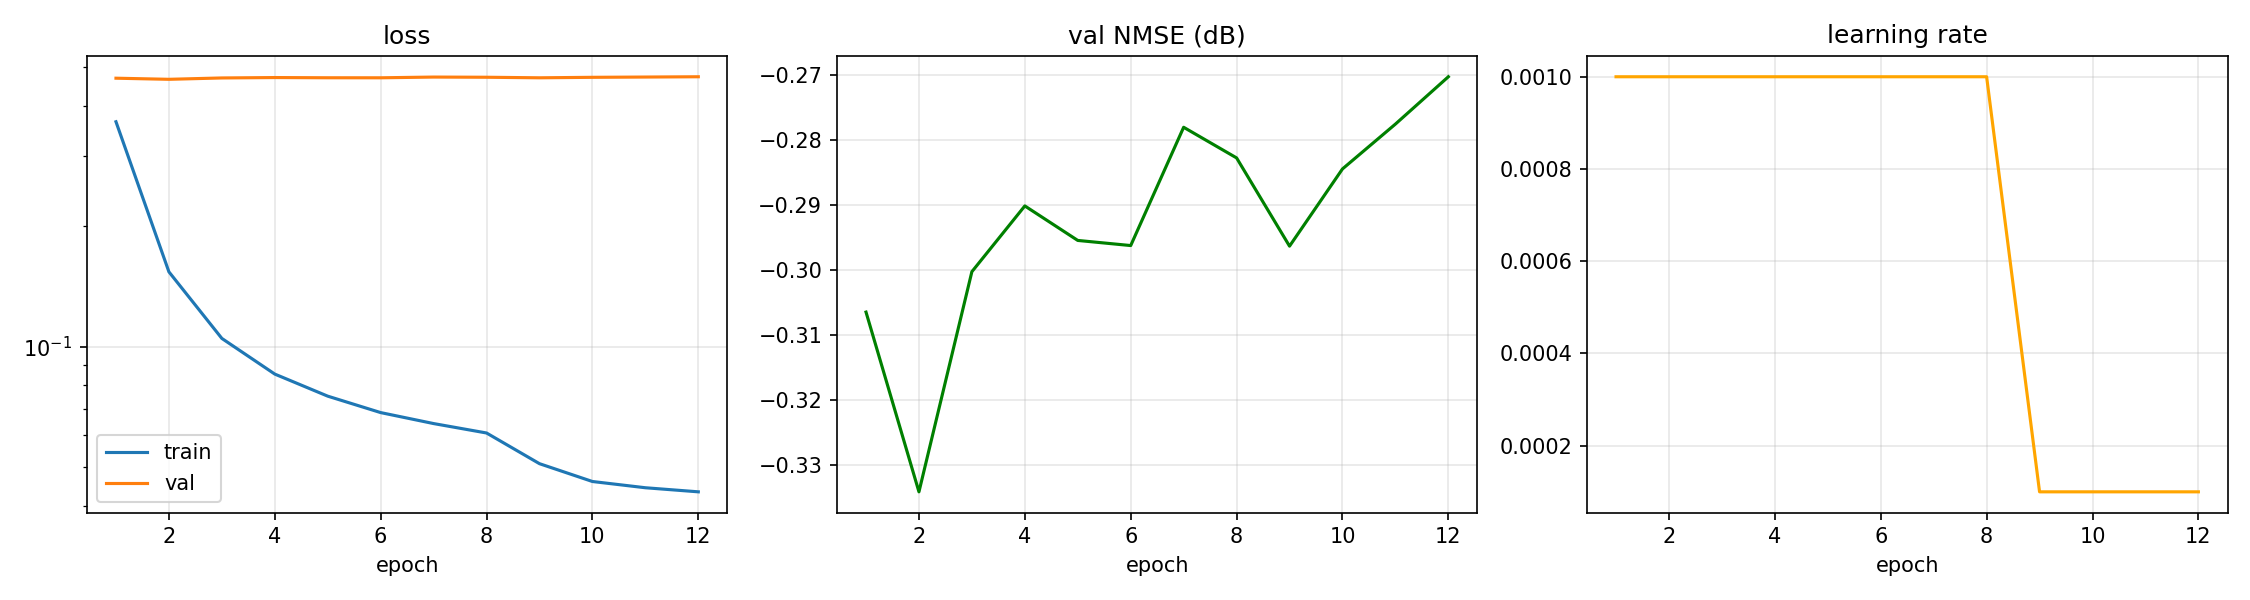

Values plotted in this chart, from the file beside it:
epoch, time, train_loss, val_loss, val_nmse_db, lr
1, 3.45, 0.3648, 0.4687, -0.306, 1.000e-03
2, 6.82, 0.1538, 0.4658, -0.334, 1.000e-03
3, 10.28, 0.1049, 0.4694, -0.300, 1.000e-03
4, 13.85, 0.08543, 0.4705, -0.290, 1.000e-03
5, 17.50, 0.07524, 0.4699, -0.295, 1.000e-03
6, 20.88, 0.06845, 0.4698, -0.296, 1.000e-03
7, 24.31, 0.06426, 0.4718, -0.278, 1.000e-03
8, 27.71, 0.06087, 0.4713, -0.283, 1.000e-03
9, 31.13, 0.05101, 0.4698, -0.296, 1.000e-04
10, 34.65, 0.04604, 0.4711, -0.284, 1.000e-04
11, 38.07, 0.04442, 0.4719, -0.277, 1.000e-04
12, 41.58, 0.04339, 0.4727, -0.270, 1.000e-04
